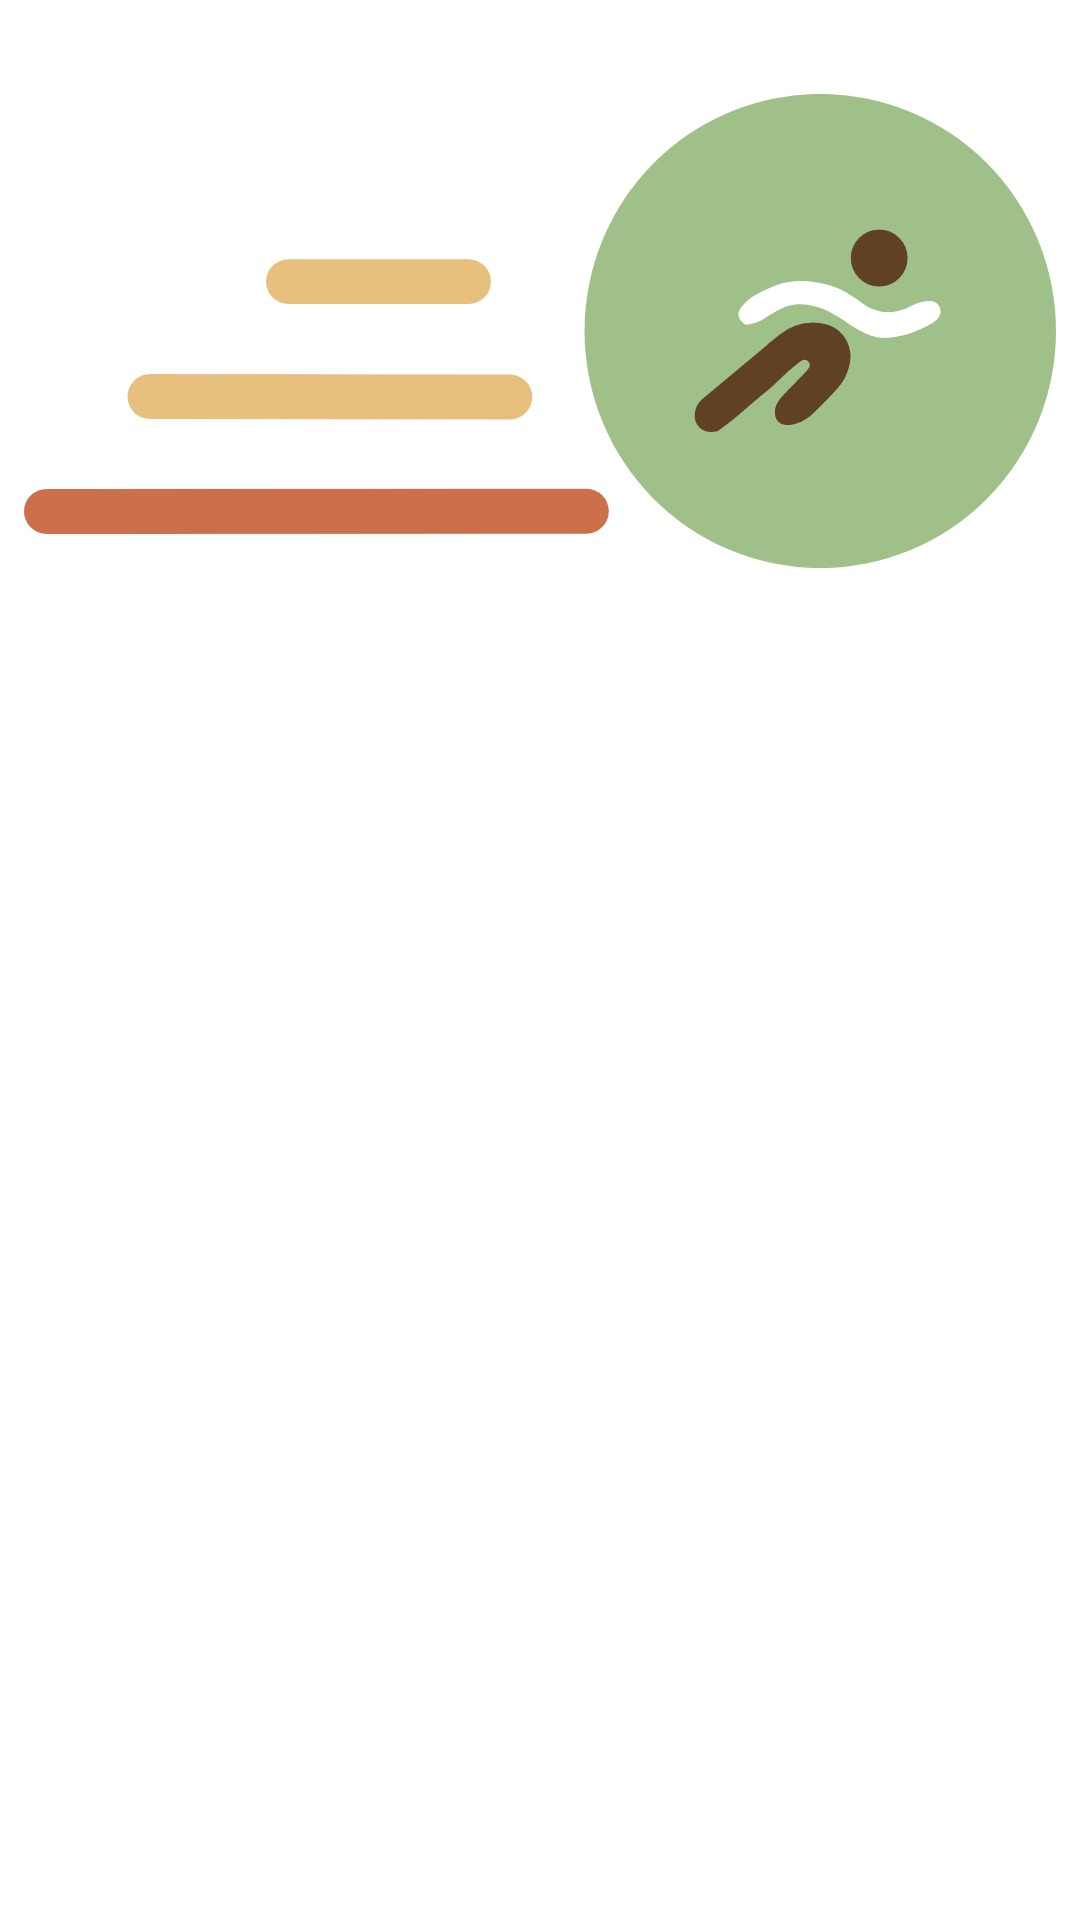

Layout XML and referenced resources for this Android screen:
<!-- AndroidManifest.xml: application theme Theme.CaloriePredictor -->
<!-- res/layout/signup_screen.xml -->
<?xml version="1.0" encoding="utf-8"?>

<LinearLayout xmlns:android="http://schemas.android.com/apk/res/android"
    xmlns:tools="http://schemas.android.com/tools"
    xmlns:app="http://schemas.android.com/apk/res-auto"
    android:layout_width="match_parent"
    android:layout_height="match_parent"
    android:orientation="vertical"
    android:layout_gravity="center"
    android:clickable="true"
    android:focusableInTouchMode="true" >

    <ImageView
        android:layout_width="wrap_content"
        android:layout_height="wrap_content"
        android:layout_marginTop="-30dp"
        android:layout_gravity="top"
        android:padding="8dp"
        android:src="@drawable/ic_sign_up_bg" />
    <FrameLayout
        android:id="@+id/signupHostFragment"
        android:layout_width="match_parent"
        android:layout_height="match_parent">
    </FrameLayout>
</LinearLayout>
<!-- resources referenced by this layout -->
<resources>
  <!-- drawable ic_sign_up_bg: vector/xml drawable (drawable, 2873 chars, omitted) -->
  <style name="Theme.CaloriePredictor" parent="Theme.MaterialComponents.DayNight.NoActionBar">
          
          <item name="colorPrimary">@color/paleGreen</item>
          <item name="colorPrimaryVariant">@color/beige</item>
          <item name="colorOnPrimary">@color/white</item>
          
          <item name="colorSecondary">@color/paleRed</item>
          <item name="colorSecondaryVariant">@color/brown</item>
          <item name="colorOnSecondary">@color/white</item>
          
          <item name="android:statusBarColor" tools:targetApi="l">?attr/colorPrimaryVariant</item>
          
      </style>
  <color name="paleGreen">#9FC088</color>
  <color name="beige">#E8C07D</color>
  <color name="white">#FFFFFFFF</color>
  <color name="paleRed">#CC704B</color>
  <color name="brown">#614124</color>
</resources>
